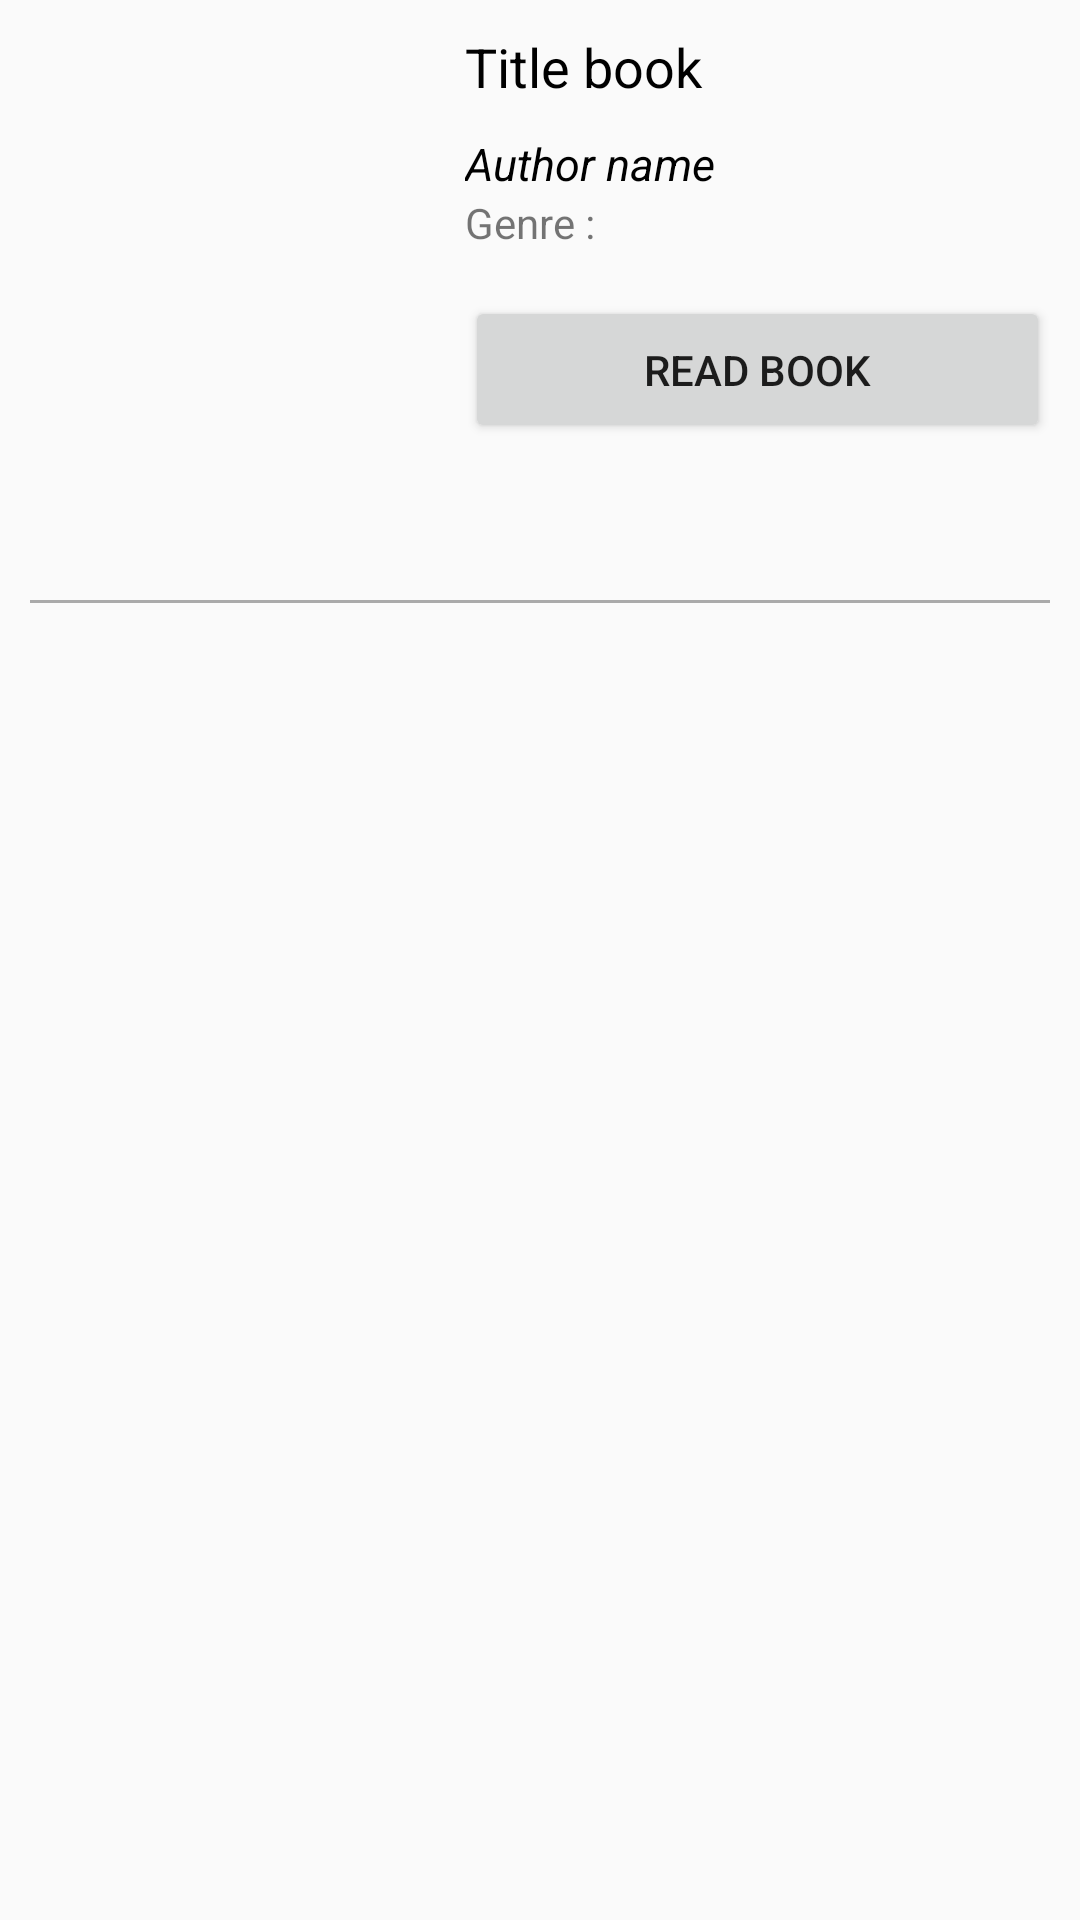

Layout XML and referenced resources for this Android screen:
<!-- AndroidManifest.xml: application theme AppTheme -->
<!-- res/layout/activity_book.xml -->
<?xml version="1.0" encoding="utf-8"?>
<android.support.v4.widget.DrawerLayout xmlns:android="http://schemas.android.com/apk/res/android"
    xmlns:app="http://schemas.android.com/apk/res-auto"
    xmlns:tools="http://schemas.android.com/tools"
    android:id="@+id/drawer"
    android:layout_width="match_parent"
    android:layout_height="match_parent"
    tools:context=".BookActivity">

    <WebView
        android:id="@+id/webView"
        android:layout_width="wrap_content"
        android:layout_height="wrap_content"
        android:visibility="gone">

    </WebView>

    <RelativeLayout xmlns:android="http://schemas.android.com/apk/res/android"
        xmlns:app="http://schemas.android.com/apk/res-auto"
        xmlns:tools="http://schemas.android.com/tools"
        android:id="@+id/relative_layout"
        android:layout_width="match_parent"
        android:layout_height="match_parent"
        android:padding="10dp"
        tools:context=".BookActivity">

            <LinearLayout
                android:id="@+id/layout_cover"
                android:layout_width="match_parent"
                android:layout_height="wrap_content"
                android:orientation="horizontal">

                <ImageView
                    android:id="@+id/imageView"
                    android:layout_width="140dp"
                    android:layout_height="180dp"
                    android:layout_gravity="start" />

                <LinearLayout
                    android:layout_width="match_parent"
                    android:layout_height="wrap_content"
                    android:layout_marginLeft="5dp"
                    android:orientation="vertical">

                    <TextView
                        android:id="@+id/bookTitle"
                        android:layout_width="match_parent"
                        android:layout_height="wrap_content"
                        android:gravity="start"
                        android:text="Title book"
                        android:textAlignment="textStart"
                        android:textColor="@color/Black"
                        android:textSize="18dp" />

                    <TextView
                        android:id="@+id/authorName"
                        android:layout_width="match_parent"
                        android:layout_height="wrap_content"
                        android:layout_marginTop="10dp"
                        android:text="Author name"
                        android:textColor="@color/Black"
                        android:textSize="15dp"
                        android:textStyle="italic" />

                    <LinearLayout
                        android:layout_width="match_parent"
                        android:layout_height="wrap_content"
                        android:orientation="horizontal">

                        <TextView
                            android:layout_width="wrap_content"
                            android:layout_height="wrap_content"
                            android:text="Genre : " />

                        <TextView
                            android:id="@+id/genres"
                            android:layout_width="match_parent"
                            android:layout_height="wrap_content" />

                    </LinearLayout>

                    <Button
                        android:id="@+id/read_book"
                        android:layout_width="match_parent"
                        android:layout_height="wrap_content"
                        android:layout_gravity="center"
                        android:layout_marginTop="15dp"
                        android:padding="15dp"
                        android:text="Read Book" />

                    <TextView
                        android:id="@+id/notAvail"
                        android:layout_width="wrap_content"
                        android:layout_height="wrap_content"
                        android:layout_gravity="center"
                        android:text="Text not available."
                        android:textColor="@android:color/holo_red_light"
                        android:visibility="gone" />


                </LinearLayout>

            </LinearLayout>

        <LinearLayout
            android:layout_width="match_parent"
            android:layout_height="wrap_content"
            android:orientation="vertical"
            android:layout_below="@+id/layout_cover">

            <View
                android:id="@+id/line1"
                android:layout_width="match_parent"
                android:layout_height="1dp"
                android:layout_marginTop="10dp"
                android:background="@android:color/darker_gray" />

            <ScrollView
                android:layout_width="match_parent"
                android:layout_height="wrap_content">

            <TextView
                android:id="@+id/summaryText"
                android:layout_width="match_parent"
                android:layout_height="wrap_content"
                android:textColor="@color/Black"
                android:layout_below="@+id/line1"
                android:layout_marginTop="6dp" />

            </ScrollView>
        </LinearLayout>

    </RelativeLayout>

    <android.support.design.widget.NavigationView
        android:id="@+id/navigationView"
        android:layout_width="wrap_content"
        android:layout_height="match_parent"
        android:layout_gravity="start"
        android:maxWidth="250dp"
        app:headerLayout="@layout/nav_header"
        app:menu="@menu/navigation_bar">

    </android.support.design.widget.NavigationView>

</android.support.v4.widget.DrawerLayout>

<!-- res/layout/nav_header.xml (included above) -->
<?xml version="1.0" encoding="utf-8"?>
<LinearLayout
    xmlns:android="http://schemas.android.com/apk/res/android" android:layout_width="match_parent"
    android:layout_height="160dp"
    android:orientation="vertical"
    android:padding="16dp"
    android:background="@drawable/nav_bar_header_background"
    android:theme="@style/ThemeOverlay.AppCompat.Light">

    <ImageView
        android:layout_width="60dp"
        android:layout_height="70dp"
        android:src="@drawable/splash_image"
        android:layout_gravity="center"/>

    <TextView
        android:layout_width="wrap_content"
        android:layout_height="wrap_content"
        android:text="LibriVox Audiobooks"
        android:layout_gravity="center"/>

    <TextView
        android:layout_width="wrap_content"
        android:layout_height="wrap_content"
        android:text="Free audiobooks"
        android:layout_gravity="center"/>




</LinearLayout>
<!-- resources referenced by this layout -->
<resources>
  <color name="Black">#000000</color>
  <!-- drawable nav_bar_header_background: jpg bitmap (drawable, 24647 bytes) -->
  <!-- drawable splash_image: png bitmap (drawable, 17581 bytes) -->
  <style name="AppTheme" parent="Theme.AppCompat.Light.DarkActionBar">
          
          <item name="colorPrimary">@color/colorPrimary</item>
          <item name="colorPrimaryDark">@color/colorPrimaryDark</item>
          <item name="colorAccent">@color/colorAccent</item>
      </style>
  <color name="colorPrimary">#4c4c4c</color>
  <color name="colorPrimaryDark">#333333</color>
  <color name="colorAccent">#404040</color>
</resources>
